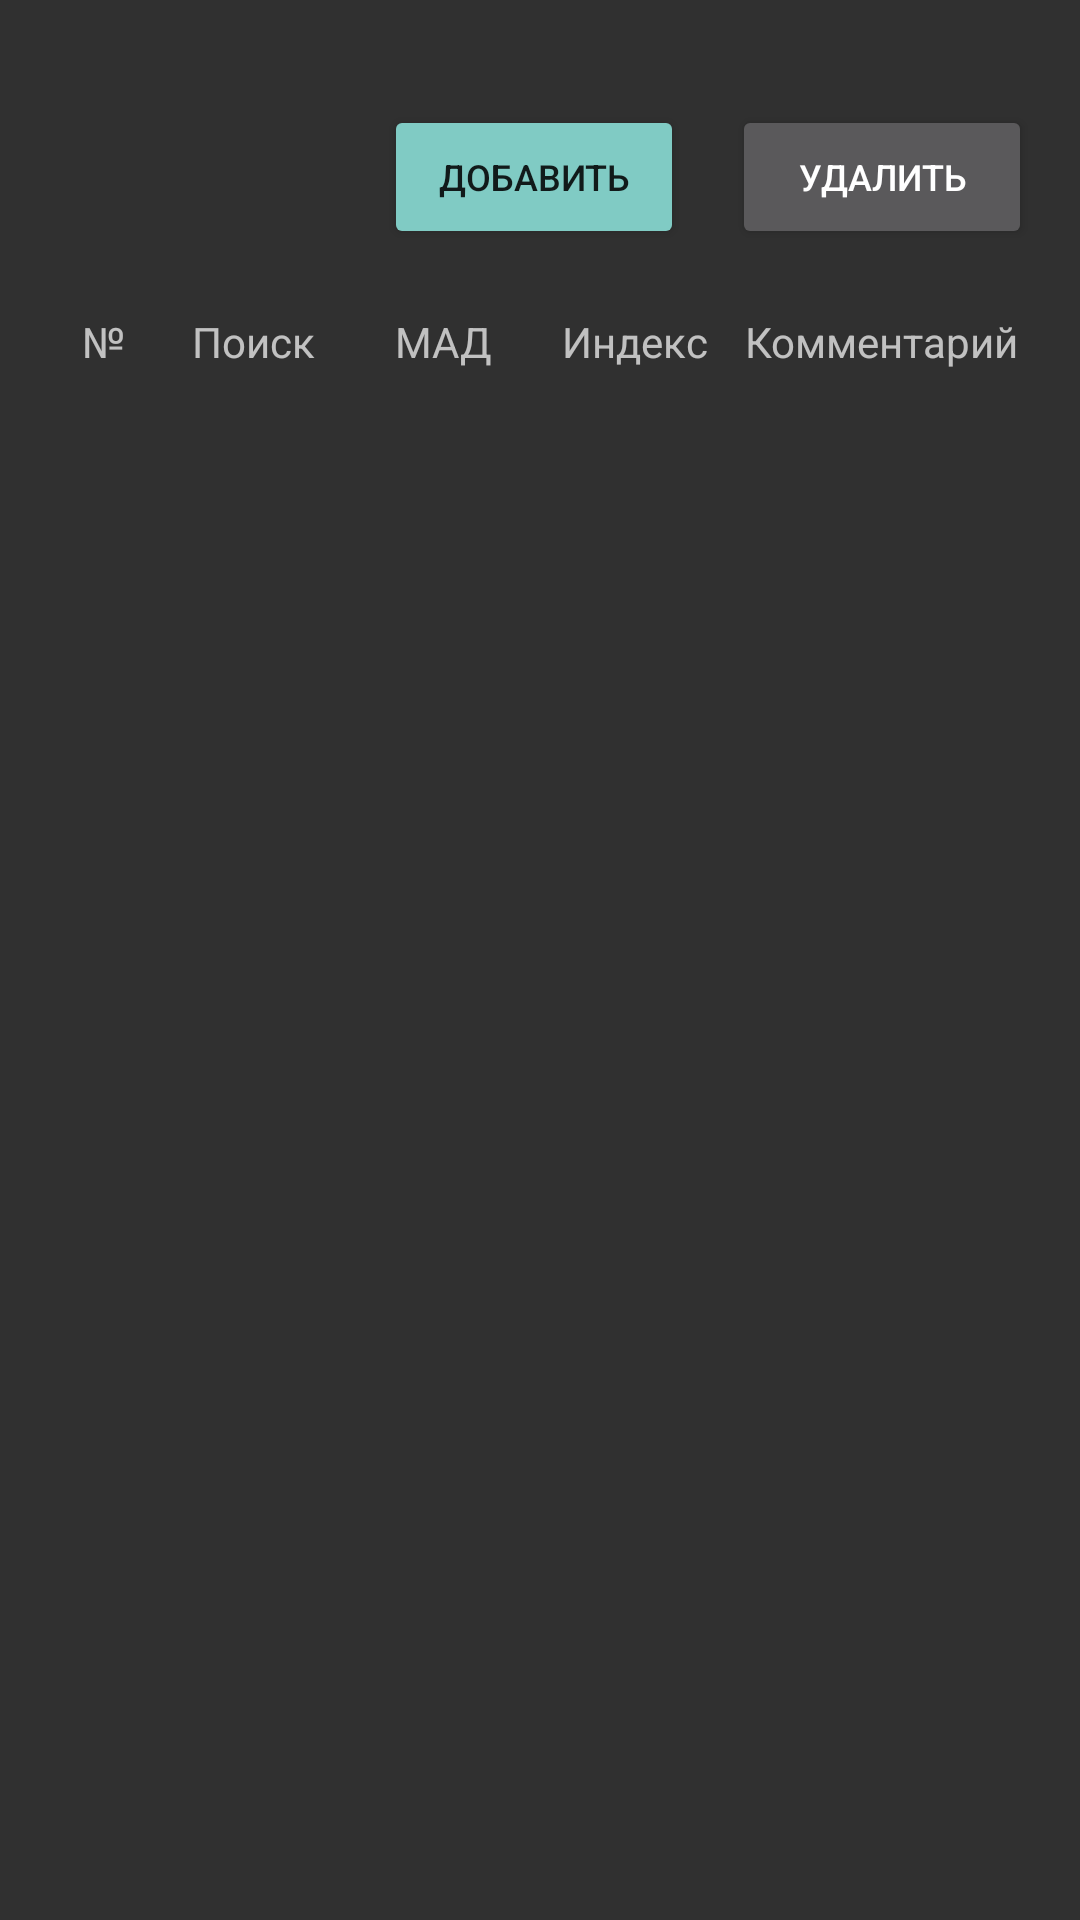

The Android layout XML behind this screen, and the referenced resources:
<!-- AndroidManifest.xml: application theme Theme.AppCompat -->
<!-- res/layout/activity_journal.xml -->
<?xml version="1.0" encoding="utf-8"?>
<androidx.constraintlayout.widget.ConstraintLayout xmlns:android="http://schemas.android.com/apk/res/android"
    xmlns:app="http://schemas.android.com/apk/res-auto"
    xmlns:tools="http://schemas.android.com/tools"
    android:layout_width="match_parent"
    android:layout_height="match_parent"

    android:keepScreenOn="true"
    tools:context=".JournalActivity">

    <TextView
        android:id="@+id/textViewNameOfFile"
        android:layout_width="match_parent"
        android:layout_height="wrap_content"
        android:layout_marginTop="8dp"
        android:gravity="center"
        android:textSize="14sp"
        app:layout_constraintEnd_toEndOf="parent"
        app:layout_constraintStart_toStartOf="parent"
        app:layout_constraintTop_toTopOf="parent" />

    <Button
        android:id="@+id/del_journal_btn"
        android:layout_width="100dp"
        android:layout_height="wrap_content"
        android:layout_marginEnd="16dp"
        android:layout_marginRight="16dp"
        android:onClick="onClickDelJournalBtn"
        android:text="@string/del_journal_btn"
        android:textSize="12sp"

        app:layout_constraintBaseline_toBaselineOf="@+id/add_journal_btn"
        app:layout_constraintEnd_toEndOf="parent" />

    <Button
        android:id="@+id/add_journal_btn"
        android:layout_width="100dp"
        android:layout_height="wrap_content"
        android:layout_marginTop="8dp"
        android:layout_marginEnd="16dp"
        android:layout_marginRight="16dp"
        android:onClick="onClickAddJournalBtn"
        android:scrollbarSize="4dp"
        android:text="@string/add_journal_btn"
        android:textSize="12sp"
        style="@style/Widget.AppCompat.Button.Colored"
        app:layout_constraintEnd_toStartOf="@+id/del_journal_btn"
        app:layout_constraintTop_toBottomOf="@+id/textViewNameOfFile" />

    <LinearLayout
        android:id="@+id/linearLayout"
        android:layout_width="match_parent"
        android:layout_height="wrap_content"
        android:layout_marginStart="16dp"
        android:layout_marginLeft="16dp"
        android:layout_marginTop="16dp"
        android:layout_marginEnd="16dp"
        android:layout_marginRight="16dp"

        android:orientation="horizontal"
        app:layout_constraintEnd_toEndOf="parent"
        app:layout_constraintStart_toStartOf="parent"
        app:layout_constraintTop_toBottomOf="@+id/add_journal_btn">

        <TextView
            android:id="@+id/ord_header"
            android:layout_width="30dp"
            android:layout_height="30dp"
            android:layout_weight="1"
            android:gravity="center"
            android:text="@string/ord" />

        <TextView
            android:id="@+id/search_header"
            android:layout_width="50dp"
            android:layout_height="30dp"
            android:layout_weight="2"
            android:gravity="center"
            android:text="@string/search" />

        <TextView
            android:id="@+id/mad_header"
            android:layout_width="50dp"
            android:layout_height="30dp"
            android:layout_weight="2"
            android:gravity="center"
            android:text="@string/mad" />

        <TextView
            android:id="@+id/index_header"
            android:layout_width="50dp"
            android:layout_height="30dp"
            android:layout_weight="2"
            android:gravity="center"
            android:text="@string/index" />

        <TextView
            android:id="@+id/comment_header"
            android:layout_width="80dp"
            android:layout_height="30dp"
            android:layout_weight="3"
            android:gravity="center"
            android:text="@string/comment" />
    </LinearLayout>

    <androidx.recyclerview.widget.RecyclerView
        android:id="@+id/point_recycler_list"
        android:layout_width="match_parent"
        android:layout_height="0dp"
        android:layout_marginStart="16dp"
        android:layout_marginLeft="16dp"
        android:layout_marginEnd="16dp"
        android:layout_marginRight="16dp"
        android:layout_marginBottom="16dp"

        app:layout_constraintBottom_toTopOf="@+id/status_bar"
        app:layout_constraintEnd_toEndOf="parent"
        app:layout_constraintStart_toStartOf="parent"
        app:layout_constraintTop_toBottomOf="@+id/linearLayout" />

    <TextView
        android:id="@+id/status_bar"
        android:layout_width="214dp"
        android:layout_height="16dp"
        android:layout_marginStart="16dp"
        android:layout_marginLeft="16dp"
        android:layout_marginBottom="16dp"
        android:textSize="12sp"
        app:layout_constraintBottom_toBottomOf="parent"
        app:layout_constraintStart_toStartOf="parent" />

    <TextView
        android:id="@+id/indicatorView"
        android:layout_width="16dp"
        android:layout_height="16dp"
        android:layout_marginEnd="16dp"
        android:layout_marginRight="16dp"
        android:layout_marginBottom="16dp"
        android:background="@drawable/rounded_textview"
        app:layout_constraintBottom_toBottomOf="parent"
        app:layout_constraintEnd_toEndOf="parent" />

    <TextView
        android:id="@+id/textViewLastDistance"
        android:layout_width="63dp"
        android:layout_height="wrap_content"
        android:gravity="right"
        android:textSize="12sp"
        app:layout_constraintBaseline_toBaselineOf="@+id/status_bar"
        app:layout_constraintStart_toEndOf="@+id/status_bar" />

    <TextView
        android:id="@+id/textViewTotalDistance"
        android:layout_width="63dp"
        android:layout_height="wrap_content"
        android:layout_marginEnd="16dp"
        android:layout_marginRight="16dp"
        android:gravity="right"
        android:textSize="12sp"
        app:layout_constraintBaseline_toBaselineOf="@+id/status_bar"
        app:layout_constraintEnd_toStartOf="@+id/indicatorView" />

</androidx.constraintlayout.widget.ConstraintLayout>
<!-- resources referenced by this layout -->
<resources>
  <string name="add_journal_btn">Добавить</string>
  <string name="comment">Комментарий</string>
  <string name="del_journal_btn">Удалить</string>
  <string name="index">Индекс</string>
  <string name="mad">МАД</string>
  <string name="ord">№</string>
  <string name="search">Поиск</string>
</resources>
